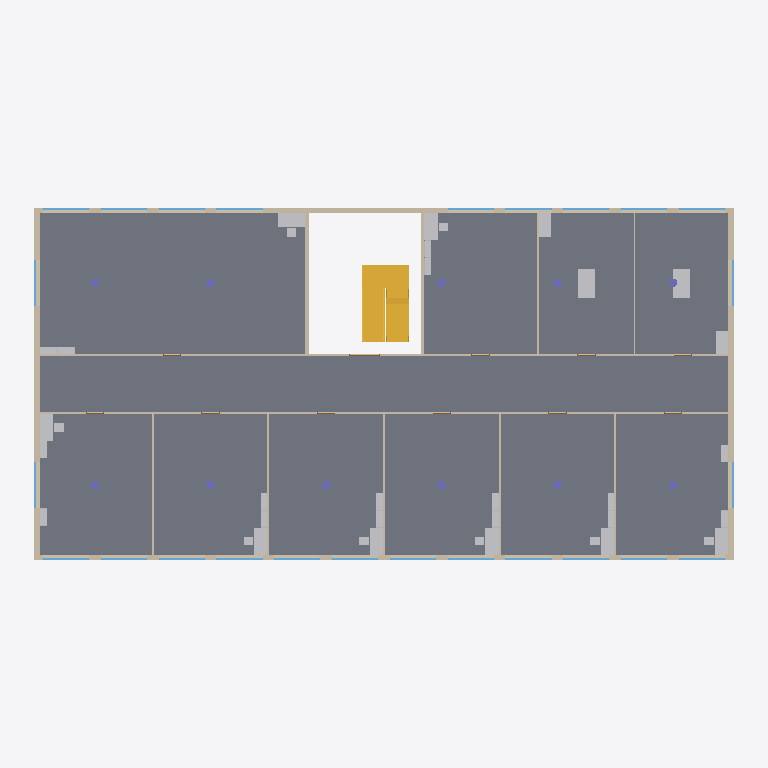
Plan cut of the same IFC building model at storey 'Level 4' (level 12.00 m, cut at 13.40 m), seen from above with north up, elements coloured by IFC class: 38 other elements (light grey), 25 windows (light blue), 17 walls (beige), 11 slabs (grey), 11 columns (violet), 2 stairs (yellow), 1 door (brown). Cut surfaces are drawn darker.
Extent 36.9 m × 18.9 m × 21.3 m (x, y, z). Storeys (6): Level 1 at 0.00 m; Level 2 at 4.00 m; Level 3 at 8.00 m; Level 4 at 12.00 m; Level 5 at 16.00 m; Roof at 20.00 m. Elements (551): 182 IfcFurniture, 124 IfcWindow, 75 IfcWall, 55 IfcColumn, 55 IfcSlab, 54 IfcDoor, 5 IfcStair, 1 IfcRoof.

HEADER;
FILE_DESCRIPTION(('ViewDefinition [DesignTransferView]'),'2;1');
FILE_NAME('bimcraft-office-5-storey.ifc','2026-10-30T00:33:31',(''),(''),'BimCraft','BimCraft','');
FILE_SCHEMA(('IFC4'));
ENDSEC;
DATA;
#18=IFCPROJECT('0aUr4kjA1DNRuA1rJz1gAe',#5,'Harbor Street offices',$,$,$,$,(#14),#10);
#20=IFCSITE('0OZEGv71b3uu1JOKd4KZJW',#5,'Harbor Street',$,$,#19,$,$,.ELEMENT.,$,$,$,$,$);
#22=IFCBUILDING('202x$h3qnA4gnZQHFMEx$m',#5,'Harbor Street offices',$,$,#21,$,$,.ELEMENT.,$,$,$);
#26=IFCBUILDINGSTOREY('0NgwLXP_14ZemFAliypNNC',#5,'Level 1',$,$,#25,$,$,.ELEMENT.,0.0);
#33=IFCBUILDINGSTOREY('0jh8Xf_AfFF835L04OU28t',#5,'Level 2',$,$,#32,$,$,.ELEMENT.,4000.0);
#40=IFCBUILDINGSTOREY('2MCEt4zP52gvl_LnjCc8Q$',#5,'Level 3',$,$,#39,$,$,.ELEMENT.,8000.0);
#47=IFCBUILDINGSTOREY('1XQTnfUjXBHBOve_pZB5mx',#5,'Level 4',$,$,#46,$,$,.ELEMENT.,12000.0);
#54=IFCBUILDINGSTOREY('1sQiAPcJP2oA76PWtuiZeM',#5,'Level 5',$,$,#53,$,$,.ELEMENT.,16000.0);
#61=IFCBUILDINGSTOREY('2TpvZ8yNX1COO2DFA9zPho',#5,'Roof',$,$,#60,$,$,.ELEMENT.,20000.0);
#32464=IFCSLAB('2SLDTiANjEjQccPy5NgMkN',#5,'Concrete slab',$,'Concrete slab',#32463,#32490,$,.FLOOR.);
#32503=IFCSLAB('1Yh8m5W_97iOOZ8Mgvaom$',#5,'Wood floor',$,'Wood floor',#32502,#32529,$,.FLOOR.);
#32308=IFCSLAB('3XwE9Tcyb2zAFUKtk2SyuI',#5,'Wood floor',$,'Wood floor',#32307,#32334,$,.FLOOR.);
#32347=IFCSLAB('1o7CtDAcTEMOnWhLxjJaFn',#5,'Wood floor',$,'Wood floor',#32346,#32373,$,.FLOOR.);
#32269=IFCSLAB('12sWb5wCr948YJE1kxV1BB',#5,'Wood floor',$,'Wood floor',#32268,#32295,$,.FLOOR.);
#32386=IFCSLAB('1yaIv_iqv5LOcxAkJ8U8r_',#5,'Wood floor',$,'Wood floor',#32385,#32412,$,.FLOOR.);
#32542=IFCSLAB('0XRoortQX0EgDOK$Da3sv7',#5,'Wood floor',$,'Wood floor',#32541,#32568,$,.FLOOR.);
#32425=IFCSLAB('2dyRjCLHzDEAHKPO_NWKVh',#5,'Wood floor',$,'Wood floor',#32424,#32451,$,.FLOOR.);
#32230=IFCSLAB('0i72DO50j1xQLlNkWFct$J',#5,'Wood floor',$,'Wood floor',#32229,#32256,$,.FLOOR.);
#32581=IFCSLAB('0ulPyU0yT389ucdhbAk0yS',#5,'Wood floor',$,'Wood floor',#32580,#32607,$,.FLOOR.);
#32620=IFCSLAB('0rPQ4vtzf2vekONo9rFs0f',#5,'Wood floor',$,'Wood floor',#32619,#32646,$,.FLOOR.);
#26465=IFCWALL('0A5lycSRn0OwoEsBtdK8TD',#5,'Exterior masonry 300 mm',$,'Exterior masonry 300 mm',#26464,#30134,$,.STANDARD.);
#24065=IFCSTAIR('0YZ0yKxxzEGgWSguv4P18v',#5,'Stair',$,'Stair',#24064,$,$,.HALF_TURN_STAIR.);
#26418=IFCWALL('3kkaAlEwD1E83Z$gW_dhKc',#5,'Exterior masonry 300 mm',$,'Exterior masonry 300 mm',#26417,#30013,$,.STANDARD.);
#26488=IFCWALL('02qy1vKeT6$wwq138oX1Tw',#5,'Exterior masonry 300 mm',$,'Exterior masonry 300 mm',#26487,#30497,$,.STANDARD.);
#26442=IFCWALL('0hWcVleMP6ShN1RbC25UR1',#5,'Exterior masonry 300 mm',$,'Exterior masonry 300 mm',#26441,#30618,$,.STANDARD.);
#26651=IFCWALL('2gyhsdc5j6rg0qKKpmpqiK',#5,'Interior stud 100 mm',$,'Interior stud 100 mm',#26650,#31839,$,.STANDARD.);
#26674=IFCWALL('1qvRP2ziX22uygJdmoaz4a',#5,'Interior stud 100 mm',$,'Interior stud 100 mm',#26673,#31278,$,.STANDARD.);
#32659=IFCSTAIR('1CscDx7yjBKBycuccbt5ii',#5,'Stair',$,'Stair',#32658,$,$,.HALF_TURN_STAIR.);
#27419=IFCWALL('2qC4DoNMHEf8FlsvQD9Y67',#5,'Concrete 200 mm',$,'Concrete 200 mm',#27418,#27475,$,.STANDARD.);
#34857=IFCFURNITURE('3$PWSGMYHEKQ$M2zRY4BZ8',#5,'Table',$,'1500 × 750',#34849,#34856,$,.NOTDEFINED.);
#34892=IFCFURNITURE('2P5lPY2BbCOe7K$v0nVbOj',#5,'Table',$,'1500 × 750',#34884,#34891,$,.NOTDEFINED.);
#27442=IFCWALL('1haet9xiP8WByST_J6i7uq',#5,'Concrete 200 mm',$,'Concrete 200 mm',#27441,#27501,$,.STANDARD.);
#34765=IFCFURNITURE('1yutEIyxDDvOFrbI1J5mN7',#5,'Desk',$,'1400 × 740',#34757,#34764,$,.NOTDEFINED.);
#34811=IFCFURNITURE('3PQib0c4H8DvkCLzRvdi1T',#5,'Desk',$,'1400 × 740',#34803,#34810,$,.NOTDEFINED.);
#34973=IFCFURNITURE('0e_jNDk8P3PxeFvi4zQj_F',#5,'Desk',$,'1400 × 740',#34965,#34972,$,.NOTDEFINED.);
#34581=IFCFURNITURE('1Ep$MSwsX4FB9dA3iPz1Nk',#5,'Desk',$,'1400 × 740',#34573,#34580,$,.NOTDEFINED.);
#34627=IFCFURNITURE('1YmgC7rxnBPhFsXyfrrsEa',#5,'Desk',$,'1400 × 740',#34619,#34626,$,.NOTDEFINED.);
#34673=IFCFURNITURE('3TY_7tnkL298vB_RuYaeNX',#5,'Desk',$,'1400 × 740',#34665,#34672,$,.NOTDEFINED.);
#34719=IFCFURNITURE('1aUFsGZnzD48xW1CQvU3vU',#5,'Desk',$,'1400 × 740',#34711,#34718,$,.NOTDEFINED.);
#34927=IFCFURNITURE('1Y92nTlOTCj8ZYdhVKVWh1',#5,'Desk',$,'1400 × 740',#34919,#34926,$,.NOTDEFINED.);
#26697=IFCWALL('2K3ss9BpnAYfZW_qV9TpXZ',#5,'Interior stud 100 mm',$,'Interior stud 100 mm',#26696,#26920,$,.STANDARD.);
#26720=IFCWALL('0utgI_mmv2NQiaPhgionv4',#5,'Interior stud 100 mm',$,'Interior stud 100 mm',#26719,#26946,$,.STANDARD.);
#26766=IFCWALL('24uEOzP6r3Uh$d59xpsn7K',#5,'Interior stud 100 mm',$,'Interior stud 100 mm',#26765,#26998,$,.STANDARD.);
#26789=IFCWALL('17e79UvmP2FAWPyKQwbYXQ',#5,'Interior stud 100 mm',$,'Interior stud 100 mm',#26788,#27024,$,.STANDARD.);
#26743=IFCWALL('0uFxmOI6H7cvC0N44I616Y',#5,'Interior stud 100 mm',$,'Interior stud 100 mm',#26742,#26972,$,.STANDARD.);
#26812=IFCWALL('31yxb7fJfBMxB6fgzDIxkv',#5,'Interior stud 100 mm',$,'Interior stud 100 mm',#26811,#27050,$,.STANDARD.);
#34868=IFCFURNITURE('34NGLmDu56KRQn3VVWCgio',#5,'Base cabinet',$,'600 × 870',#34862,#34867,$,.NOTDEFINED.);
#34879=IFCFURNITURE('3JxmIEDUv4JfJz7S8YIOfm',#5,'Base cabinet',$,'600 × 870',#34873,#34878,$,.NOTDEFINED.);
#34914=IFCFURNITURE('0gELTMC1v3jej7yXK2nqE5',#5,'Base cabinet',$,'600 × 870',#34908,#34913,$,.NOTDEFINED.);
#26835=IFCWALL('09tNAtyUbDOf2jxgXGUG14',#5,'Interior stud 100 mm',$,'Interior stud 100 mm',#26834,#27076,$,.STANDARD.);
#34903=IFCFURNITURE('0xiZecqWnCIfsb9Tak5I0J',#5,'Base cabinet',$,'600 × 870',#34897,#34902,$,.NOTDEFINED.);
#34614=IFCFURNITURE('0QhHOxy2n8XxJ190FNXuuz',#5,'Shelf unit',$,'900 × 1800',#34608,#34613,$,.NOTDEFINED.);
#34741=IFCFURNITURE('3I6jch7N9D7v31$uVzemg8',#5,'Shelf unit',$,'900 × 1800',#34735,#34740,$,.NOTDEFINED.);
#34798=IFCFURNITURE('38hpXRdND6MeF9S3u25F6b',#5,'Shelf unit',$,'900 × 1800',#34792,#34797,$,.NOTDEFINED.);
#34949=IFCFURNITURE('1arsLooaH3uwligVt3x1fd',#5,'Shelf unit',$,'900 × 1800',#34943,#34948,$,.NOTDEFINED.);
#34995=IFCFURNITURE('0s2xLznMX8QfW6aN_yxjGU',#5,'Shelf unit',$,'900 × 1800',#34989,#34994,$,.NOTDEFINED.);
#34833=IFCFURNITURE('1EzIfkg7z33OF04nsDvz4U',#5,'Shelf unit',$,'900 × 1800',#34827,#34832,$,.NOTDEFINED.);
#34603=IFCFURNITURE('2K5LKC1e5BNwiYpSiTCw8y',#5,'Shelf unit',$,'900 × 1800',#34597,#34602,$,.NOTDEFINED.);
#34752=IFCFURNITURE('0sKEQoD7bC0OepYfdyBM1W',#5,'Shelf unit',$,'900 × 1800',#34746,#34751,$,.NOTDEFINED.);
#34787=IFCFURNITURE('2BFQkpTJL1UviK2hHXLRIM',#5,'Shelf unit',$,'900 × 1800',#34781,#34786,$,.NOTDEFINED.);
#34844=IFCFURNITURE('2QBEYQutvFwAfJPf8iGw56',#5,'Shelf unit',$,'900 × 1800',#34838,#34843,$,.NOTDEFINED.);
#34960=IFCFURNITURE('0fYvwUYS1559hR6CcjVvjr',#5,'Shelf unit',$,'900 × 1800',#34954,#34959,$,.NOTDEFINED.);
#35006=IFCFURNITURE('01o7WK7ZzDPefPIUl_Fqhf',#5,'Shelf unit',$,'900 × 1800',#35000,#35005,$,.NOTDEFINED.);
#34649=IFCFURNITURE('3YpvU5ifjA$OOx1ulJ1BG9',#5,'Shelf unit',$,'900 × 1800',#34643,#34648,$,.NOTDEFINED.);
#34695=IFCFURNITURE('1O3kGRIxLDnBtjziK8Mwxw',#5,'Shelf unit',$,'900 × 1800',#34689,#34694,$,.NOTDEFINED.);
#34660=IFCFURNITURE('3KROZPtKX4zu8QCxiPxluE',#5,'Shelf unit',$,'900 × 1800',#34654,#34659,$,.NOTDEFINED.);
#34706=IFCFURNITURE('1WsrWYBmH7bxflc0TAcmhj',#5,'Shelf unit',$,'900 × 1800',#34700,#34705,$,.NOTDEFINED.);
#18080=IFCWALL('0di8D4bnnCjfKAq68GnIge',#5,'Interior stud 100 mm',$,'Interior stud 100 mm',#18079,#22684,$,.STANDARD.);
#18057=IFCWALL('3aRvDssHL4GBaQLEBIOoyZ',#5,'Interior stud 100 mm',$,'Interior stud 100 mm',#18056,#23245,$,.STANDARD.);
#28332=IFCWINDOW('2m0zRM3m97p9lTzb0NIEB5',#5,'Fixed window',$,'Fixed window',#28331,#28402,'W81',2500.0,2400.0,.WINDOW.,.SINGLE_PANEL.,$);
#28453=IFCWINDOW('2tfRoqHZn3wuQHgWmQqVLK',#5,'Fixed window',$,'Fixed window',#28452,#28523,'W82',2500.0,2400.0,.WINDOW.,.SINGLE_PANEL.,$);
#29179=IFCWINDOW('0VFwjKBoLEJxp39UEXvITw',#5,'Fixed window',$,'Fixed window',#29178,#29249,'W88',2500.0,2400.0,.WINDOW.,.SINGLE_PANEL.,$);
#29300=IFCWINDOW('2cbZboijrBKvNx1AiAXmJE',#5,'Fixed window',$,'Fixed window',#29299,#29370,'W89',2500.0,2400.0,.WINDOW.,.SINGLE_PANEL.,$);
#27606=IFCWINDOW('1Q1B3GxRP3RAf4gY0a__pg',#5,'Fixed window',$,'Fixed window',#27605,#27676,'W75',2500.0,2400.0,.WINDOW.,.SINGLE_PANEL.,$);
#27727=IFCWINDOW('0Wc4KfYOjFIxw89NK2gv74',#5,'Fixed window',$,'Fixed window',#27726,#27797,'W76',2500.0,2400.0,.WINDOW.,.SINGLE_PANEL.,$);
#27848=IFCWINDOW('2DpZqqSOr84h68pggyXK86',#5,'Fixed window',$,'Fixed window',#27847,#27918,'W77',2500.0,2400.0,.WINDOW.,.SINGLE_PANEL.,$);
#27969=IFCWINDOW('2yDWcmXH506u$I4gHP9Cd7',#5,'Fixed window',$,'Fixed window',#27968,#28039,'W78',2500.0,2400.0,.WINDOW.,.SINGLE_PANEL.,$);
#28090=IFCWINDOW('3hk0i1s6HArfUklTIx$TrD',#5,'Fixed window',$,'Fixed window',#28089,#28160,'W79',2500.0,2400.0,.WINDOW.,.SINGLE_PANEL.,$);
#28211=IFCWINDOW('3$aCpeRgX1zgqsOxwkGFNu',#5,'Fixed window',$,'Fixed window',#28210,#28281,'W80',2500.0,2400.0,.WINDOW.,.SINGLE_PANEL.,$);
#28574=IFCWINDOW('08rulxt5n1Nxj0F2lorVQ0',#5,'Fixed window',$,'Fixed window',#28573,#28644,'W83',2500.0,2400.0,.WINDOW.,.SINGLE_PANEL.,$);
#28816=IFCWINDOW('1kZdUTLvHAWx$7Ybrp1JFX',#5,'Fixed window',$,'Fixed window',#28815,#28886,'W85',2500.0,2400.0,.WINDOW.,.SINGLE_PANEL.,$);
#28695=IFCWINDOW('21peTTu6j3IxSELS6DGCZY',#5,'Fixed window',$,'Fixed window',#28694,#28765,'W84',2500.0,2400.0,.WINDOW.,.SINGLE_PANEL.,$);
#28937=IFCWINDOW('3y$qtQzT57MAwolU_IKOqM',#5,'Fixed window',$,'Fixed window',#28936,#29007,'W86',2500.0,2400.0,.WINDOW.,.SINGLE_PANEL.,$);
#29058=IFCWINDOW('1Am5c5d9fDsBDSmdNHE8vT',#5,'Fixed window',$,'Fixed window',#29057,#29128,'W87',2500.0,2400.0,.WINDOW.,.SINGLE_PANEL.,$);
#29421=IFCWINDOW('1ybln3EAD4yPoyJ8ySnAJB',#5,'Fixed window',$,'Fixed window',#29420,#29491,'W90',2500.0,2400.0,.WINDOW.,.SINGLE_PANEL.,$);
#29542=IFCWINDOW('3WNMJZHAHAwQcRBYDT2VBj',#5,'Fixed window',$,'Fixed window',#29541,#29612,'W91',2500.0,2400.0,.WINDOW.,.SINGLE_PANEL.,$);
#29663=IFCWINDOW('0qQVr_s0XBcgcMLSMXSoef',#5,'Fixed window',$,'Fixed window',#29662,#29733,'W92',2500.0,2400.0,.WINDOW.,.SINGLE_PANEL.,$);
#29784=IFCWINDOW('1QE_L2rDj8vPpVyzV6Iitj',#5,'Fixed window',$,'Fixed window',#29783,#29854,'W93',2500.0,2400.0,.WINDOW.,.SINGLE_PANEL.,$);
#29905=IFCWINDOW('09fonfR$D0IOFrua5sQ6S4',#5,'Fixed window',$,'Fixed window',#29904,#29975,'W94',2500.0,2400.0,.WINDOW.,.SINGLE_PANEL.,$);
#30026=IFCWINDOW('0mA19itm51FhHLu86z9sAc',#5,'Fixed window',$,'Fixed window',#30025,#30096,'W95',2500.0,2400.0,.WINDOW.,.SINGLE_PANEL.,$);
#30147=IFCWINDOW('1hHVfK2I51O913t8lJhQeW',#5,'Fixed window',$,'Fixed window',#30146,#30217,'W96',2500.0,2400.0,.WINDOW.,.SINGLE_PANEL.,$);
#30268=IFCWINDOW('3T$XZFjU1F2wYGWO1niki$',#5,'Fixed window',$,'Fixed window',#30267,#30338,'W97',2500.0,2400.0,.WINDOW.,.SINGLE_PANEL.,$);
#30389=IFCWINDOW('1RCwGynMr06g4OZUgzJSeY',#5,'Fixed window',$,'Fixed window',#30388,#30459,'W98',2500.0,2400.0,.WINDOW.,.SINGLE_PANEL.,$);
#30510=IFCWINDOW('2$njz5$nv9iwSerlDxWjZt',#5,'Fixed window',$,'Fixed window',#30509,#30580,'W99',2500.0,2400.0,.WINDOW.,.SINGLE_PANEL.,$);
ENDSEC;
